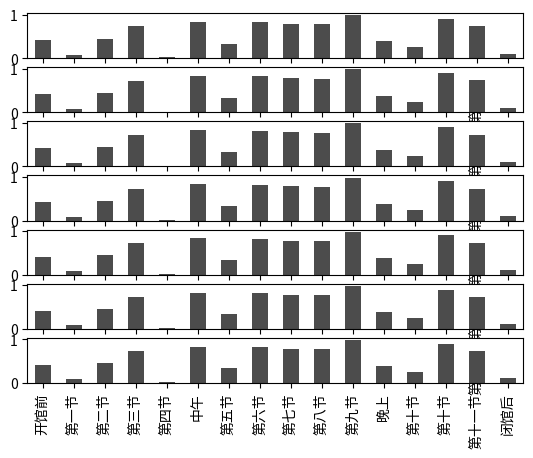

Recreate this plot in Python.
import pandas as pd
import numpy  as np
import seaborn as sns
import matplotlib.pyplot as plt

fig, axes =plt.subplots(7, 1)
timetable=["开馆前","第一节","第二节","第三节","第四节",
           "中午","第五节","第六节","第七节","第八节","第九节",
           "晚上","第十节","第十节","第十一节","闭馆后"]
data =pd.Series(np.random.rand(16), index=timetable)
data.plot.bar(ax=axes[0], color='k', alpha=0.7)
data.plot.bar(ax=axes[1], color='k', alpha=0.7)
data.plot.bar(ax=axes[2], color='k', alpha=0.7)
data.plot.bar(ax=axes[3], color='k', alpha=0.7)
data.plot.bar(ax=axes[4], color='k', alpha=0.7)
data.plot.bar(ax=axes[5], color='k', alpha=0.7)
data.plot.bar(ax=axes[6], color='k', alpha=0.7)
plt.show()
plt.savefig("A.png")
plt.clf()
